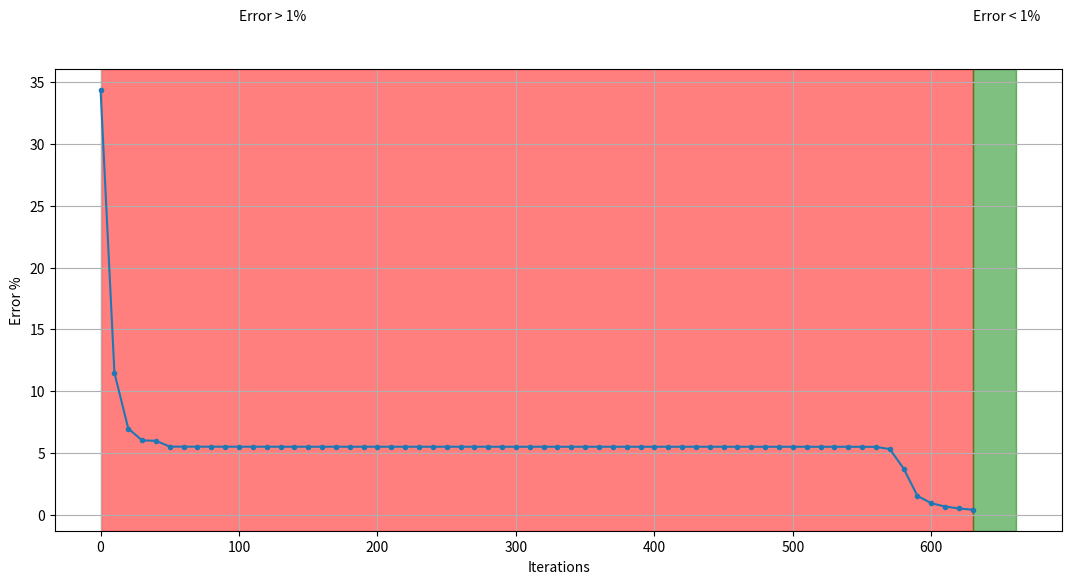

This chart was generated by the following Python code:
# Imports
import numpy as np
import matplotlib.pyplot as plt

#Arabic alphabet string for aleph and baa
aleph = [0,1,1,0,0,0,1,1,0,0,0,0,1,0,0,0,0,1,0,0,0,0,1,0,0]
baa   = [0,0,0,0,0,1,0,0,0,1,1,1,1,1,1,0,0,0,0,0,0,0,1,0,0]

#English string for A and B
an_A = [1,1,1,1,1,1,0,0,0,1,1,1,1,1,1,1,0,0,0,1,1,0,0,0,1]
a_B  = [1,1,1,1,0,1,0,0,0,1,1,1,1,1,0,1,0,0,0,1,1,1,1,1,0]

# Activation function
def sigmoid(x):
    return 1/(1+np.exp(-1*x))

# Derivative of sigmoid
def sigmoid_derivative(x):
    return x * (1 - x)

# Class definition
class NeuralNetwork:
    """This is a class describing a two layer, FF NN.
        The user can define the number of hidden neurons, output neurons,
        The learning rate, and feed into it examples and targets for said
        examples"""

    def __init__(self, x,y, number_of_neurons, output_neurons, learning_rate):
        """Specifies the parameters for the whole network from user inputs"""
        self.input = x
        self.weights1= np.random.rand(self.input.shape[1],number_of_neurons) 
        self.weights2 = np.random.rand(number_of_neurons,output_neurons)
        self.y = y
        self.output = np. zeros(y.shape)
        self.l_rate = learning_rate

    def feedforward(self):
        """Calculates all activations in the network, returns final output activations"""
        self.layer1 = sigmoid(np.dot(self.input, self.weights1))    #the hidden layer
        self.layer2 = sigmoid(np.dot(self.layer1, self.weights2))   #the output layer
        return self.layer2

    def backpropagate(self):
        """uses gradient descent principle to calculate the deltas for each
           weight and update them to reach a lower error value."""

        #deltas for the weights into the outputlayer from the hidden layer.
        d_weights2 = np.dot(self.layer1.T, (self.y - self.output)*sigmoid_derivative(self.output))
        #deltas for the weights into the hidden layer from the input.
        d_weights1 = np.dot(self.input.T, np.dot((self.y - self.output)*sigmoid_derivative(self.output), self.weights2.T)*sigmoid_derivative(self.layer1))

        self.weights1 += self.l_rate*d_weights1
        self.weights2 += self.l_rate*d_weights2

    def train(self, X, y):
        """Chains the forward and backward passes for effectively running 1 epoch"""
        self.output = self.feedforward()
        self.backpropagate()

    def testing_output(self, value):
        """Using an input, generate and return the final output activations"""
        self.layer1 = sigmoid(np.dot(value, self.weights1))
        self.layer2 = sigmoid(np.dot(self.layer1, self.weights2))
        ErrorA = np.mean(0.5*np.square(aleph - self.layer2))
        ErrorB = np.mean(0.5*np.square(baa - self.layer2))
        print("Predicted  to be an Aleph by: {:.4f}%".format(100*(1-ErrorA)))
        print("Predicted to be a Baa by: {:.4f}%".format(100*(1-ErrorB)))


# Each row is a training example, each coloumn represents a singualr pixel
# for their respective example.

# #This is for generating the 5x5 array of pixels for english to arabic classification
examples=np.array(([1,1,1,1,1,1,0,0,0,1,1,1,1,1,1,1,0,0,0,1,1,0,0,0,1],
                   [1,1,1,1,0,1,0,0,0,1,1,1,1,1,0,1,0,0,0,1,1,1,1,1,0],
                   [1,1,1,1,0,1,0,0,1,0,1,1,1,1,0,1,0,0,0,1,1,1,1,1,0],
                   [1,1,1,1,1,1,0,0,1,1,1,1,1,1,1,1,0,0,0,1,1,0,0,0,1],
                   [1,1,1,1,1,1,0,0,0,1,1,1,1,1,1,1,0,0,0,1,1,0,0,1,0],
                   [1,1,1,1,0,1,0,0,0,1,1,1,1,1,0,1,0,0,1,0,1,1,1,1,0]), dtype=int)
targets=np.array((aleph,baa,baa,aleph,aleph,baa), dtype=int)

#this is for generating a NN to detect A from B.
# examples=np.array(([1,1,1,1,1,1,0,0,0,1,1,1,1,1,1,1,0,0,0,1,1,0,0,0,1],
#                    [1,1,1,1,0,1,0,0,0,1,1,1,1,1,0,1,0,0,0,1,1,1,1,1,0],
#                    [1,1,1,1,0,1,0,0,1,0,1,1,1,1,0,1,0,0,0,1,1,1,1,1,0],
#                    [1,1,1,1,1,1,0,0,1,1,1,1,1,1,1,1,0,0,0,1,1,0,0,0,1],
#                    [1,1,1,1,1,1,0,0,0,1,1,1,1,1,1,1,0,0,0,1,1,0,0,1,0],
#                    [1,1,1,1,0,1,0,0,0,1,1,1,1,1,0,1,0,0,1,0,1,1,1,1,0]), dtype=int)
# targets=np.array(([1,0],[0,1],[0,1],[1,0],[1,0],[0,1]), dtype=int)

#for plotting the error as a function of training iterations
x_axis = []    #Iterations
y_axis = []    #Error as a %

# Takes the 25 pixels as inputs to a 10 hidden neurons network, outputs 25 neurons
# that represnt the output 25 pixels. The learning rate is assumed to be 0.5.
NN = NeuralNetwork(examples,targets,10,25,0.5)

i = 0
while(i < 1500): # trains the NN 1,500 times
    
    if i % 10 == 0: 
        Error = np.mean(0.5*np.square(targets - NN.feedforward())) # mean sum squared loss
        x_axis.append(i)
        y_axis.append(Error*100)

    NN.train(examples, targets)

    if Error < 0.005:
        print(f"\nNumber of iterations to reach Error less than 1%: {i}\n")
        break
    i += 1

test_array = a_B
#test_array = [1,1,1,1,1,1,0,0,,1,1,1,1,1,1,1,0,1,1,1,1,0,0,0,1] #slightly missed up A
NN.testing_output(test_array)

print("\nYour input of:")
print("",test_array[:5] , "\n",
       test_array[5:10] , "\n",
      test_array[10:15] , "\n",
      test_array[15:20] , "\n",
      test_array[20:25] , "\n",)

print("Is aproximated to:") #after rounding,print the output
print("",NN.layer2[:5].round() , "\n",
       NN.layer2[5:10].round() , "\n",
      NN.layer2[10:15].round() , "\n",
      NN.layer2[15:20].round() , "\n",
      NN.layer2[20:25].round() , "\n",)


#for plotting purposes
fig = plt.figure(figsize=(13,6))
ax = fig.add_subplot(111)
ax.plot(x_axis,y_axis, marker='.')
ax.set_xlabel('Iterations')
ax.set_ylabel('Error %')

plt.axvspan(0, i, color='red', alpha=0.5) 
plt.axvspan(i, i*(1.05), color='green', alpha=0.5)
ax.text(100, 40, 'Error > 1%')
ax.text(i, 40, 'Error < 1%')

plt.grid()
plt.show()
